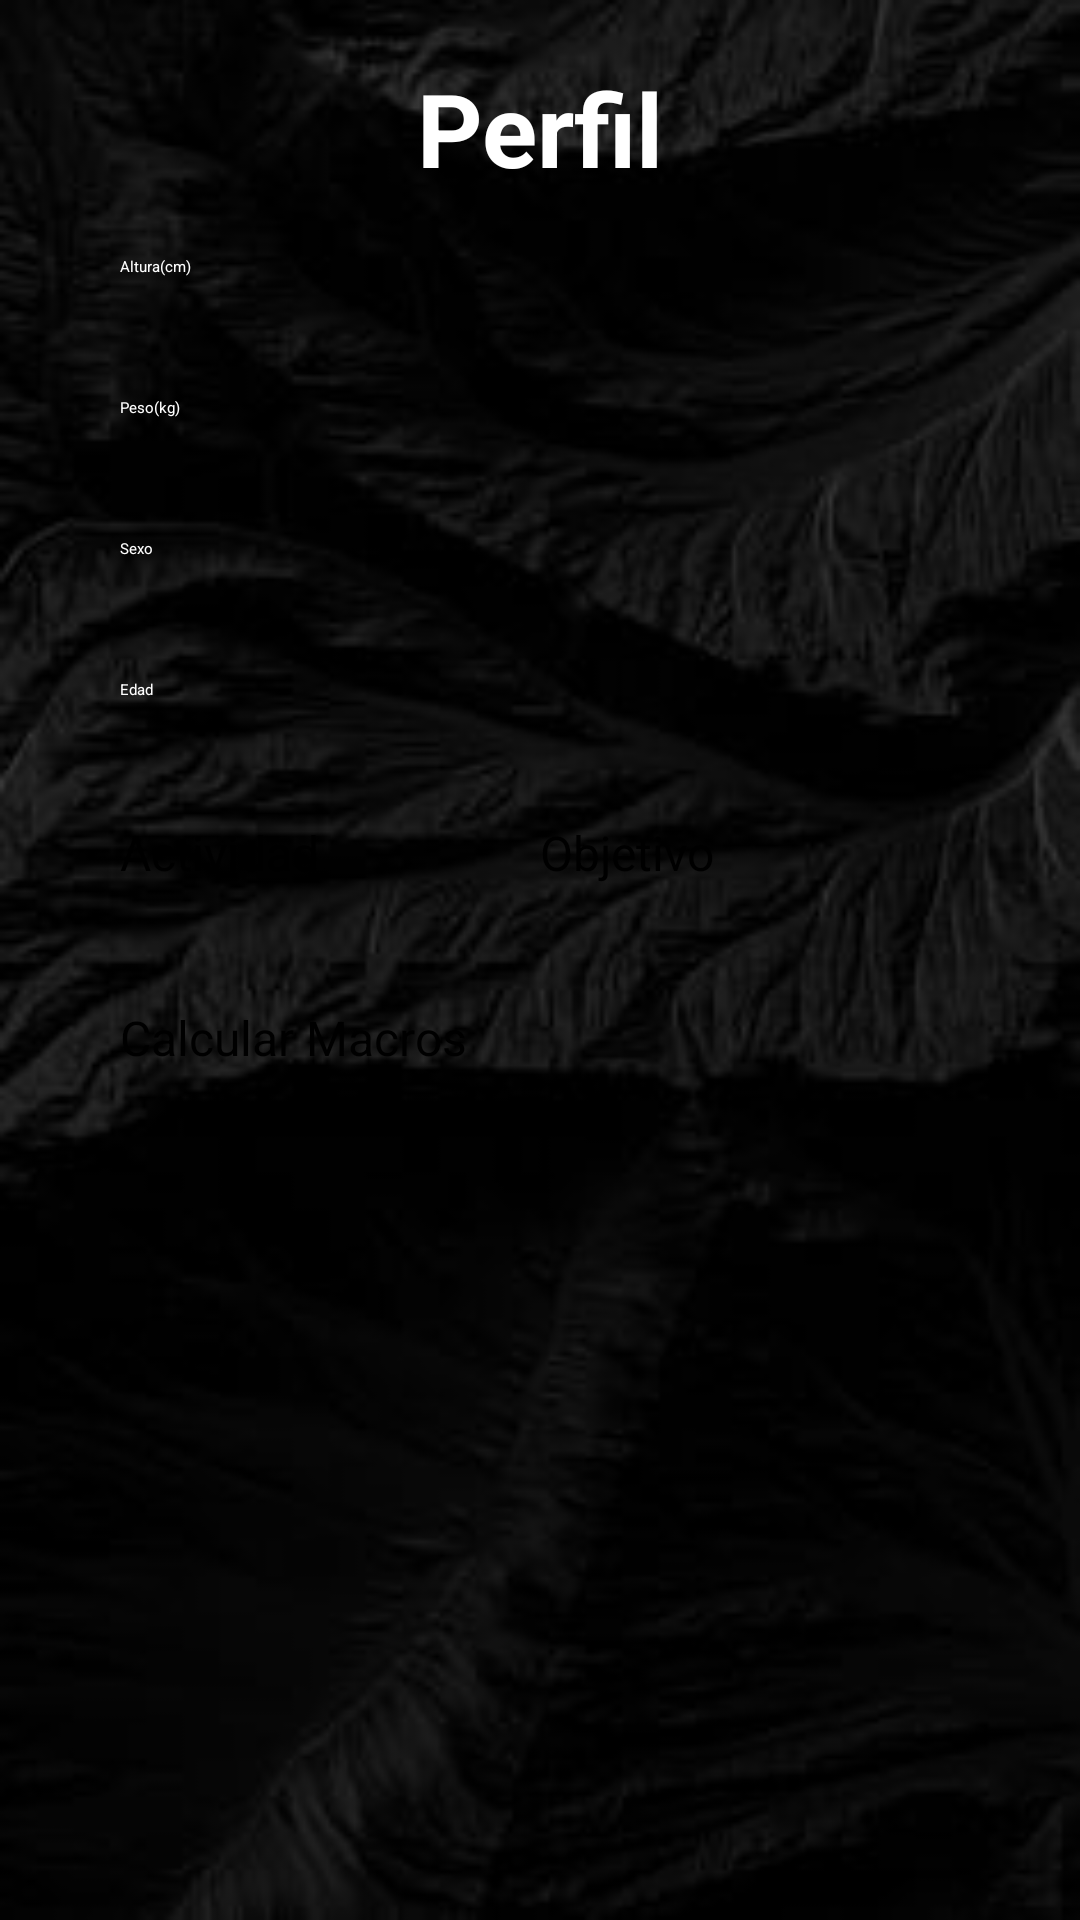

Layout XML and referenced resources for this Android screen:
<!-- AndroidManifest.xml: application theme Theme.AppGym -->
<!-- res/layout/activity_perfil.xml -->
<?xml version="1.0" encoding="utf-8"?>
<androidx.constraintlayout.widget.ConstraintLayout xmlns:android="http://schemas.android.com/apk/res/android"
    xmlns:app="http://schemas.android.com/apk/res-auto"
    xmlns:tools="http://schemas.android.com/tools"
    android:layout_width="match_parent"
    android:layout_height="match_parent"
    android:background="@drawable/textura"
    tools:context=".PerfilActivity">

    <LinearLayout
        android:layout_width="match_parent"
        android:layout_height="match_parent"
        android:layout_margin="20dp"
        android:orientation="vertical"
        tools:layout_editor_absoluteX="0dp"
        tools:layout_editor_absoluteY="0dp">

        <ImageButton
            android:id="@+id/imageButton"
            android:layout_width="wrap_content"
            android:layout_height="wrap_content"
            android:background="@color/black"
            android:onClick="irinicio"
            android:src="@drawable/baseline_arrow_back_24"
            tools:src="@drawable/baseline_arrow_back_24" />

        <TextView
            android:layout_width="match_parent"
            android:layout_height="wrap_content"
            android:gravity="center"
            android:text="Perfil"
            android:textColor="@color/white"
            android:textSize="34sp"
            android:textStyle="bold" />

        <EditText
            android:id="@+id/tv_altura"
            android:layout_width="match_parent"
            android:layout_height="wrap_content"
            android:layout_margin="20dp"
            android:ems="10"
            android:hint="Altura(cm)"
            android:inputType="text"
            android:textColor="@color/white"
            android:textColorHint="@color/white" />

        <EditText
            android:id="@+id/tv_peso"
            android:layout_width="match_parent"
            android:layout_height="wrap_content"
            android:layout_margin="20dp"
            android:ems="10"
            android:hint="Peso(kg)"
            android:inputType="text"
            android:textColor="@color/white"
            android:textColorHint="@color/white" />

        <EditText
            android:id="@+id/tv_sexo"
            android:layout_width="match_parent"
            android:layout_height="wrap_content"
            android:layout_margin="20dp"
            android:ems="10"
            android:hint="Sexo"
            android:inputType="text"
            android:textColor="@color/design_default_color_background"
            android:textColorHint="@color/white" />

        <EditText
            android:id="@+id/tv_edad"
            android:layout_width="match_parent"
            android:layout_height="wrap_content"
            android:layout_margin="20dp"
            android:ems="10"
            android:hint="Edad"
            android:inputType="textEmailAddress"
            android:textColor="@color/white"
            android:textColorHint="@color/white" />

        <LinearLayout
            android:layout_width="match_parent"
            android:layout_height="wrap_content"
            android:layout_margin="20dp"
            android:orientation="horizontal">

            <Button
                android:id="@+id/button4"
                android:layout_width="87dp"
                android:layout_height="wrap_content"
                android:layout_weight="1"
                android:backgroundTint="@color/design_default_color_error"
                android:onClick="iractividad"
                android:text="Actividad"
                android:textSize="16sp" />

            <Button
                android:id="@+id/button5"
                android:layout_width="87dp"
                android:layout_height="wrap_content"
                android:layout_weight="1"
                android:backgroundTint="@color/design_default_color_error"
                android:onClick="irobjetivo"
                android:text="Objetivo"
                android:textSize="16sp" />
        </LinearLayout>

        <Button
            android:id="@+id/button"
            android:layout_width="match_parent"
            android:layout_height="wrap_content"
            android:layout_margin="20dp"
            android:backgroundTint="@color/design_default_color_error"
            android:onClick="irmacros"
            android:text="Calcular Macros"
            android:textSize="16sp" />

    </LinearLayout>

</androidx.constraintlayout.widget.ConstraintLayout>
<!-- resources referenced by this layout -->
<resources>
  <!-- drawable textura: jpg bitmap (drawable, 10002 bytes) -->
  <!-- not gathered from this repository: default colours our renderer supplied (Android Studio template values) -->
  <color name="black">#FF000000</color>
  <color name="white">#FFFFFFFF</color>
</resources>
